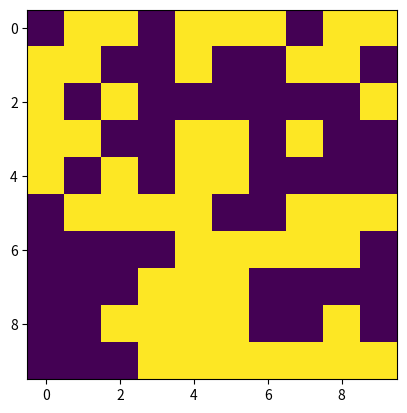
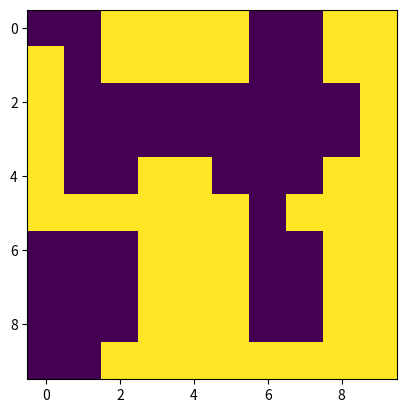

Here is the Python script that generated these plots, in order:
import matplotlib.pyplot as plt
from argparse import ArgumentParser
from itertools import product
from numpy.random import rand, randint
from numpy import ndarray, exp, round, zeros
import time


class Ensemble:
    arr: ndarray | None = None
    def __init__(self, dim: int, params: dict) -> None:
        self.dim = dim
        self.arr = zeros((self.dim, self.dim))
        self.params = params
    
    def init_ensemble(self) -> None:
        if self.arr is None:
            raise TypeError("self.arr is None and not an numpy.ndarray")
        arr_flat = self.arr.flatten()
        options = [-1, 1]
        for i, _ in enumerate(arr_flat):
            arr_flat[i] = options[int(round(rand()))]

        self.arr = arr_flat.reshape(self.dim, self.dim)

    def _calc_site_energy(self, i: int, j: int) -> float:
        coupling_const = self.params['coupling_const']

        s_k = self.arr[i][j]
        site_energy = 0.0

        nrows, ncols = self.arr.shape

        offsets = [-1, 1]

        for n in offsets:
            x = (i + n) % nrows
            y = (j + n) % nrows

            site_energy += self.arr[x][j]
            site_energy += self.arr[i][y]
        site_energy *= -coupling_const * s_k

        return site_energy

    def _calc_site_energy_diff(self, i: int, j: int) -> None:
        site_energy_diff = self._calc_site_energy(i, j)
        site_energy_diff *= -2.0

        return site_energy_diff

    def calc_state_energy(self) -> float:
        nrows, ncols = self.arr.shape

        state_energy = 0.0

        for i, j in product(range(nrows), range(ncols)):
            state_energy += self._calc_site_energy(i, j)
        return state_energy

    def step(self) -> None:
        beta = self.params['beta']

        nrows, ncols = self.arr.shape

        i = randint(nrows)
        j = randint(ncols)
        r = rand()

        accept_ratio = 0
        exponent = self._calc_site_energy_diff(i, j)

        if exponent <= 0:
            accept_ratio = 1
        else:
            exponent *= -beta
            accept_ratio = exp(exponent)

        if r < accept_ratio:
            self._update_site(i, j)
        
    def _update_site(self, i: int, j: int) -> None:
        spin = self.arr[i][j]

        match spin:
            case -1:
                self.arr[i][j] = +1
            case 1:
                self.arr[i][j] = -1
            case _:
                raise ValueError("Invalid value, cannot update state")


if __name__ == '__main__':
    parser = ArgumentParser()
    parser.add_argument("-d", "--dimension", type=int, default=10,
                        help="Dimensions of the NxN ensemble")

    args = parser.parse_args()
    dim = args.dimension
    
    my_params = {
        'coupling_const': 1.0,
        'beta': 1.0,
        'mag_field': 1.0,
    }

    my_ensemble = Ensemble(dim, my_params)
    print(my_ensemble.arr)

    plt.ion()
    my_ensemble.init_ensemble()
    print(my_ensemble.arr)

    plt.figure(1)
    plt.imshow(my_ensemble.arr)

    t_start = time.time()
    for _ in range(my_ensemble.arr.size):
        my_ensemble.step()
    t_end = time.time()

    print(my_ensemble.arr)
    print(f"Total Duration: {t_end - t_start} s for {my_ensemble.arr.size} steps")

    plt.figure(2)
    plt.imshow(my_ensemble.arr)
